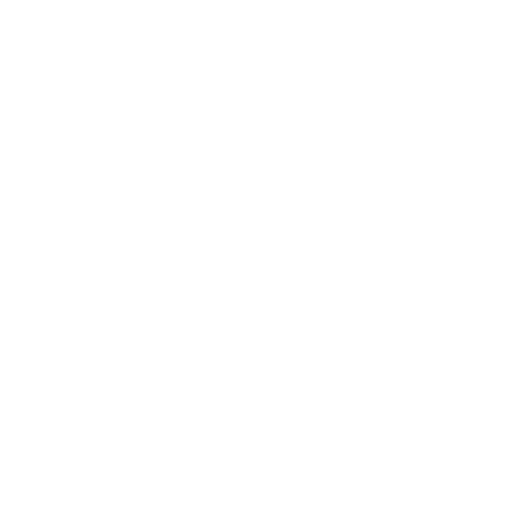
t = 0.00 s
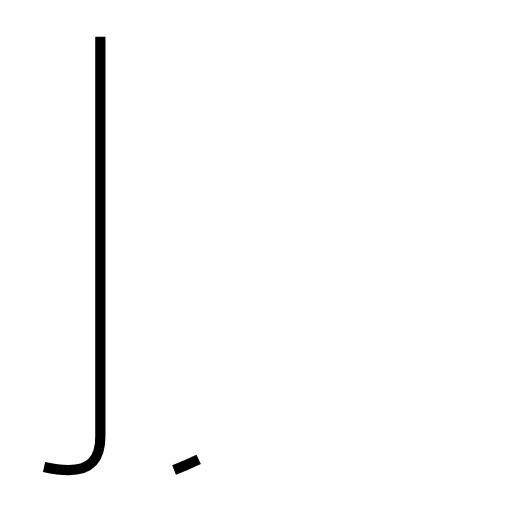
t = 1.48 s
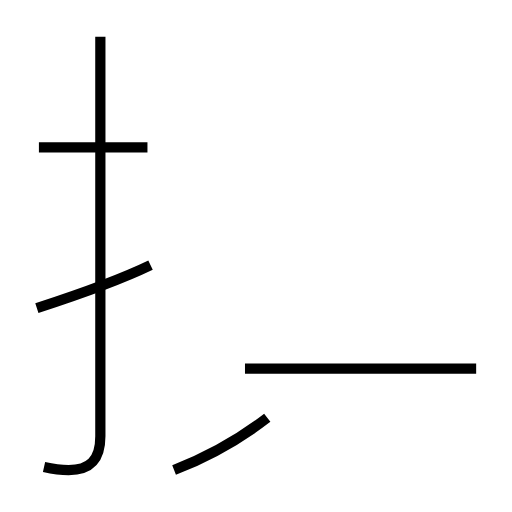
t = 3.07 s
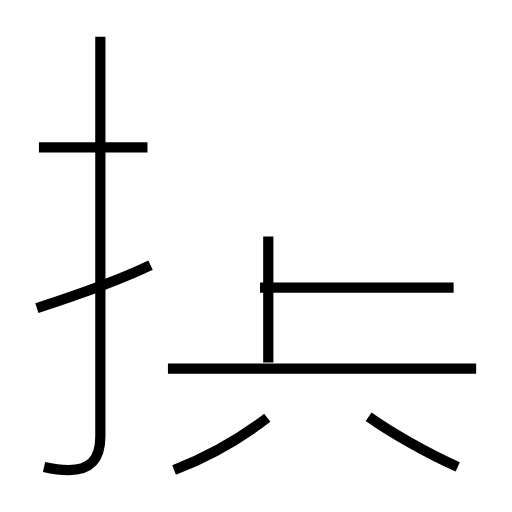
t = 4.53 s
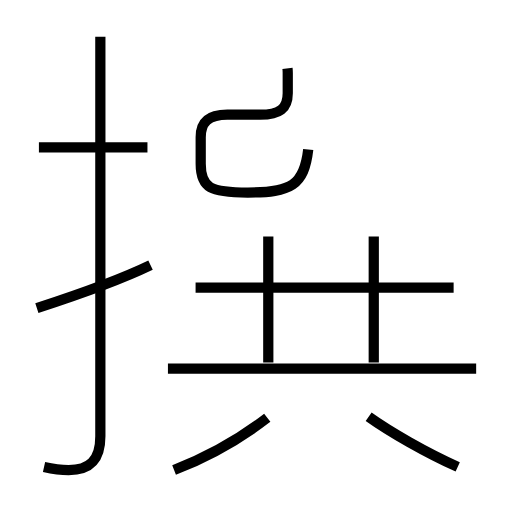
t = 6.01 s
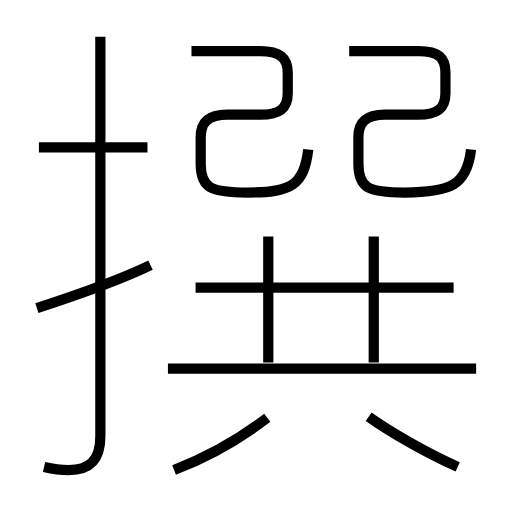
t = 7.56 s

The animated SVG that drew these frames (rendered in a browser with its animation timeline set to each time). Animation: 11 SMIL elements (animate=11); one cycle of 7.56 s.

<?xml version='1.0' encoding='utf-8'?>
<svg viewBox="0.0 -6.0 50.0 50.0" version="1.1" xmlns="http://www.w3.org/2000/svg"><rect x="-1000" y="-1000" width="2000" height="2000" stroke="white" fill="white" /><g style="fill:none;stroke:#000000;stroke-width:1"><path d="M 4.3 1.6 C 5.2 1.8 6.0 1.9 6.7 1.9 C 8.7 1.9 9.8 1.0 9.8 -1.4 L 9.8 -40.4 " transform="translate(0.0 38.0)" stroke-dasharray="46.64984606534747" stroke-dashoffset="46.64984606534747"><animate attributeName="stroke-dashoffset" from="46.64984606534747" to="0" dur="1.399495381960424s" begin="0s" fill="freeze" /></path><path d="M 17.0 1.9 C 20.1 0.7 23.5 -1.2 26.1 -3.2 " transform="translate(0.0 38.0)" stroke-dasharray="10.46431317668163" stroke-dashoffset="10.46431317668163"><animate attributeName="stroke-dashoffset" from="10.46431317668163" to="0" dur="0.3139293953004489s" begin="1.399495381960424s" fill="freeze" /></path><path d="M 3.6 -13.9 C 7.6 -15.2 11.6 -16.6 14.7 -18.1 " transform="translate(0.0 38.0)" stroke-dasharray="11.876618601292646" stroke-dashoffset="11.876618601292646"><animate attributeName="stroke-dashoffset" from="11.876618601292646" to="0" dur="0.35629855803877936s" begin="1.7134247772608728s" fill="freeze" /></path><path d="M 14.4 -29.6 L 3.8 -29.6 " transform="translate(0.0 38.0)" stroke-dasharray="10.600000000000001" stroke-dashoffset="10.600000000000001"><animate attributeName="stroke-dashoffset" from="10.600000000000001" to="0" dur="0.318s" begin="2.0697233352996522s" fill="freeze" /></path><path d="M 46.5 -8.0 L 16.4 -8.0 " transform="translate(0.0 38.0)" stroke-dasharray="30.1" stroke-dashoffset="30.1"><animate attributeName="stroke-dashoffset" from="30.1" to="0" dur="0.903s" begin="2.3877233352996523s" fill="freeze" /></path><path d="M 44.7 1.6 C 41.6 0.2 38.1 -1.8 36.0 -3.3 " transform="translate(0.0 38.0)" stroke-dasharray="9.998180518416307" stroke-dashoffset="9.998180518416307"><animate attributeName="stroke-dashoffset" from="9.998180518416307" to="0" dur="0.2999454155524892s" begin="3.2907233352996523s" fill="freeze" /></path><path d="M 26.2 -8.6 L 26.2 -20.9 " transform="translate(0.0 38.0)" stroke-dasharray="12.299999999999999" stroke-dashoffset="12.299999999999999"><animate attributeName="stroke-dashoffset" from="12.299999999999999" to="0" dur="0.36899999999999994s" begin="3.5906687508521413s" fill="freeze" /></path><path d="M 44.3 -15.9 L 19.1 -15.9 " transform="translate(0.0 38.0)" stroke-dasharray="25.199999999999996" stroke-dashoffset="25.199999999999996"><animate attributeName="stroke-dashoffset" from="25.199999999999996" to="0" dur="0.7559999999999999s" begin="3.959668750852141s" fill="freeze" /></path><path d="M 36.5 -8.6 L 36.5 -20.9 " transform="translate(0.0 38.0)" stroke-dasharray="12.299999999999999" stroke-dashoffset="12.299999999999999"><animate attributeName="stroke-dashoffset" from="12.299999999999999" to="0" dur="0.36899999999999994s" begin="4.715668750852141s" fill="freeze" /></path><path d="M 30.1 -29.4 C 29.7 -25.9 28.4 -25.2 24.2 -25.2 C 20.6 -25.2 19.6 -25.6 19.6 -28.0 L 19.6 -30.6 C 19.6 -32.0 20.3 -32.8 22.2 -32.8 L 25.4 -32.8 C 27.3 -32.8 28.1 -33.4 28.1 -34.9 L 28.1 -36.9 C 28.1 -38.4 27.3 -39.0 25.4 -39.0 L 18.7 -39.0 " transform="translate(0.0 38.0)" stroke-dasharray="41.041168848840606" stroke-dashoffset="41.041168848840606"><animate attributeName="stroke-dashoffset" from="41.041168848840606" to="0" dur="1.2312350654652182s" begin="5.084668750852141s" fill="freeze" /></path><path d="M 46.0 -29.4 C 45.6 -25.9 44.0 -25.2 39.5 -25.2 C 36.0 -25.2 35.0 -25.6 35.0 -28.0 L 35.0 -30.6 C 35.0 -32.0 35.7 -32.8 37.6 -32.8 L 40.8 -32.8 C 42.7 -32.8 43.5 -33.4 43.5 -34.9 L 43.5 -36.9 C 43.5 -38.4 42.8 -39.0 40.9 -39.0 L 34.1 -39.0" transform="translate(0.0 38.0)" stroke-dasharray="41.482676817881014" stroke-dashoffset="41.482676817881014"><animate attributeName="stroke-dashoffset" from="41.482676817881014" to="0" dur="1.2444803045364303s" begin="6.315903816317359s" fill="freeze" /></path></g></svg>
